Run: headless pygame with SDL's dummy video driver; simulated clock (each Clock.tick advances the game by its frame time, no real sleeping); random seed 0; keys injected as events and as key.get_pressed() state; no mouse input.
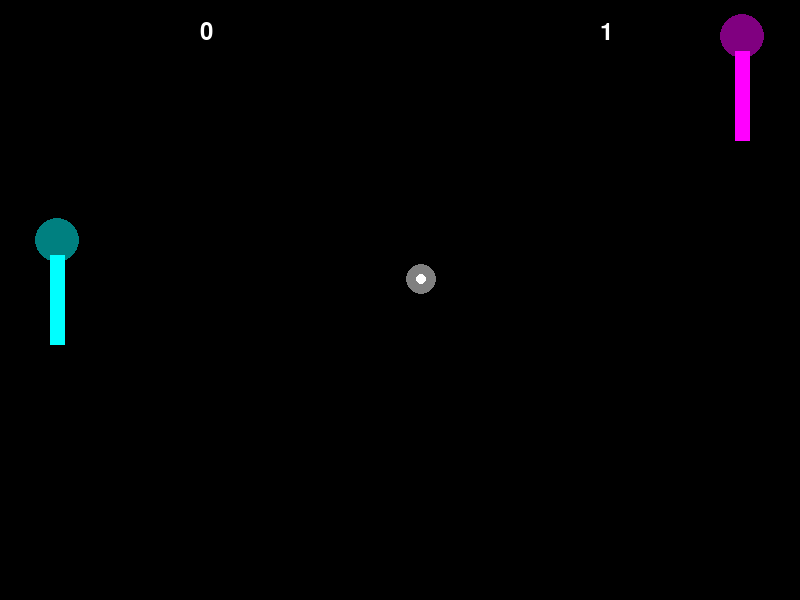
Frame 1 of 4 · flips 1–60 · no input
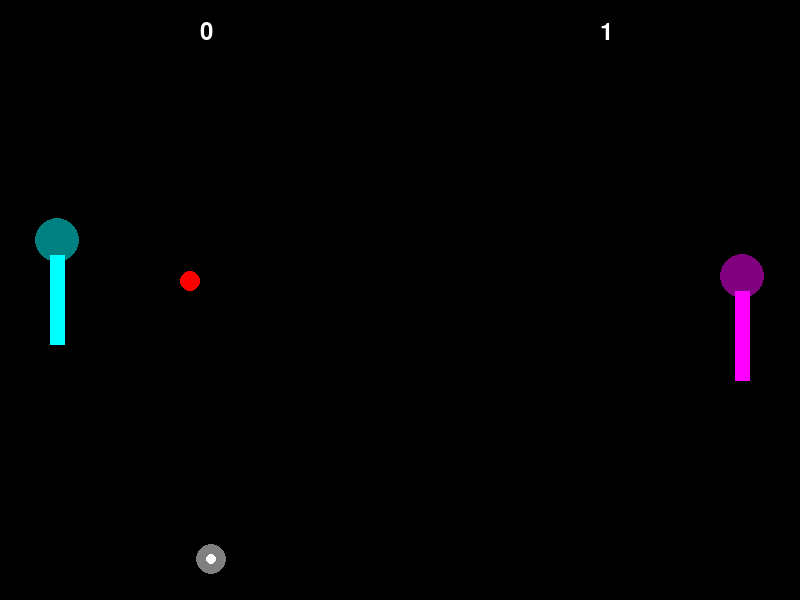
Frame 2 of 4 · flips 61–180 · tapped SPACE, RETURN · held RIGHT (→), D
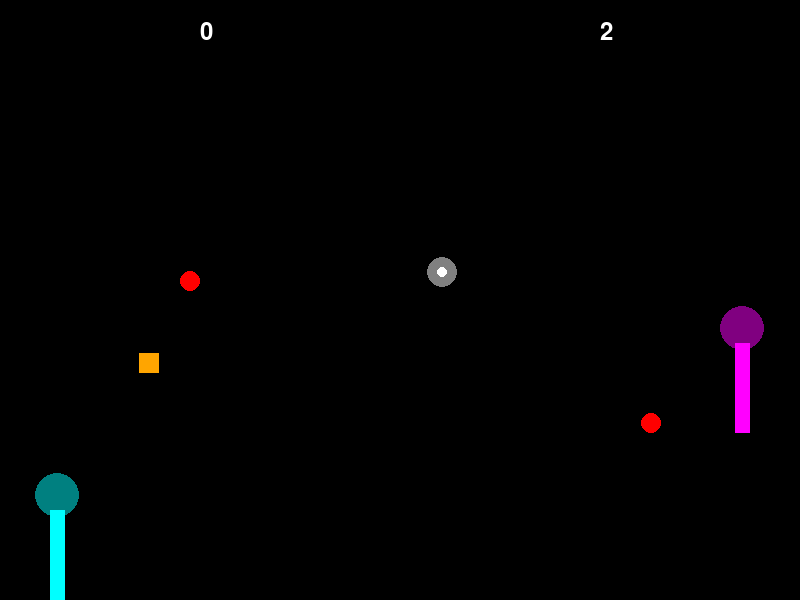
Frame 3 of 4 · flips 181–300 · held DOWN (↓), S
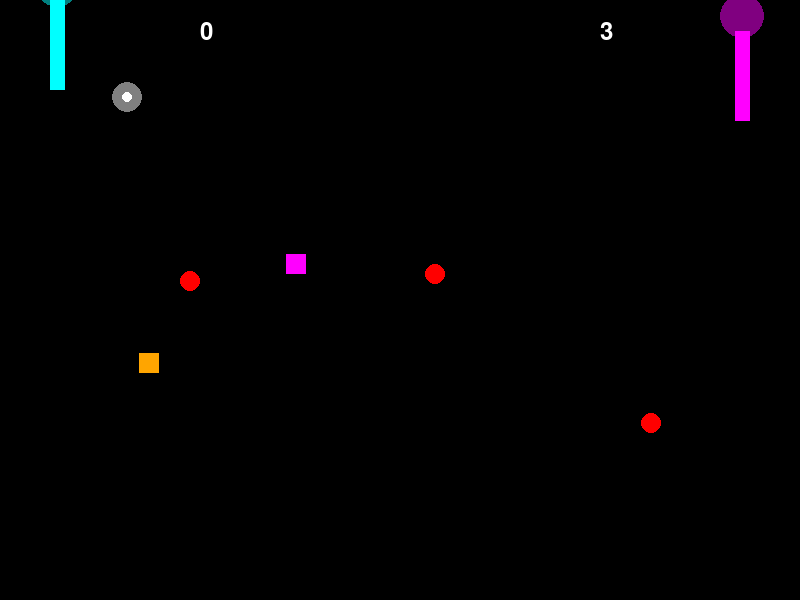
Frame 4 of 4 · flips 301–420 · held LEFT (←), A, UP (↑), W

The pygame program that drew these frames:

import pygame
import random
import sys

# Initialize Pygame
pygame.init()

# Screen dimensions
WIDTH = 800
HEIGHT = 600
screen = pygame.display.set_mode((WIDTH, HEIGHT))
pygame.display.set_caption("Neon Pong")

# Colors (Neon style)
NEON_BLUE = (0, 255, 255)
NEON_PINK = (255, 0, 255)
NEON_RED = (255, 0, 0)
WHITE = (255, 255, 255)
BLACK = (0, 0, 0)

# Game objects
PADDLE_WIDTH = 15
PADDLE_HEIGHT = 90
BALL_SIZE = 10
PADDLE_SPEED = 5
BALL_SPEED = 7

# Powerup settings
POWERUP_SIZE = 20
POWERUP_SPAWN_RATE = 0.02  # Chance of spawning per frame
POWERUP_DURATION = 5000  # 5 seconds in milliseconds

# Initialize game objects
player_paddle = pygame.Rect(50, HEIGHT // 2 - PADDLE_HEIGHT // 2, PADDLE_WIDTH, PADDLE_HEIGHT)
cpu_paddle = pygame.Rect(WIDTH - 50 - PADDLE_WIDTH, HEIGHT // 2 - PADDLE_HEIGHT // 2, PADDLE_WIDTH, PADDLE_HEIGHT)
ball = pygame.Rect(WIDTH // 2 - BALL_SIZE // 2, HEIGHT // 2 - BALL_SIZE // 2, BALL_SIZE, BALL_SIZE)
ball_speed_x = BALL_SPEED * random.choice((1, -1))
ball_speed_y = BALL_SPEED * random.choice((1, -1))

# Powerup states
powerups = []
fireball_active = False
fireball_timer = 0
speed_modifier = 1.0
paddle_size_modifier = 1.0
powerup_timer = 0

# Scores
player_score = 0
cpu_score = 0
font = pygame.font.Font(None, 36)

# Create a surface for glowing effect
def create_glow_surface(size, color, alpha=128):
    surf = pygame.Surface((size * 3, size * 3), pygame.SRCALPHA)
    pygame.draw.circle(surf, (*color, alpha), (size * 1.5, size * 1.5), size * 1.5)
    return surf

# Powerup class
class Powerup:
    def __init__(self, x, y, type):
        self.rect = pygame.Rect(x, y, POWERUP_SIZE, POWERUP_SIZE)
        self.type = type  # "fireball", "speed_up", "speed_down", "paddle_increase", "paddle_decrease"

def spawn_powerup():
    if random.random() < POWERUP_SPAWN_RATE:
        x = random.randint(100, WIDTH - 100)
        y = random.randint(100, HEIGHT - 100)
        types = ["fireball", "speed_up", "speed_down", "paddle_increase", "paddle_decrease"]
        powerup_type = random.choice(types)
        powerups.append(Powerup(x, y, powerup_type))

def apply_powerup(powerup):
    global fireball_active, fireball_timer, speed_modifier, paddle_size_modifier, powerup_timer
    powerup_timer = pygame.time.get_ticks()
    
    if powerup.type == "fireball":
        fireball_active = True
        fireball_timer = pygame.time.get_ticks()
    elif powerup.type == "speed_up":
        speed_modifier = 1.5
    elif powerup.type == "speed_down":
        speed_modifier = 0.5
    elif powerup.type == "paddle_increase":
        paddle_size_modifier = 1.5
        player_paddle.height = int(PADDLE_HEIGHT * paddle_size_modifier)
        player_paddle.y = max(0, min(player_paddle.y, HEIGHT - player_paddle.height))
    elif powerup.type == "paddle_decrease":
        paddle_size_modifier = 0.5
        player_paddle.height = int(PADDLE_HEIGHT * paddle_size_modifier)
        player_paddle.y = max(0, min(player_paddle.y, HEIGHT - player_paddle.height))

def reset_powerups():
    global fireball_active, speed_modifier, paddle_size_modifier
    fireball_active = False
    speed_modifier = 1.0
    paddle_size_modifier = 1.0
    player_paddle.height = PADDLE_HEIGHT
    player_paddle.y = HEIGHT // 2 - PADDLE_HEIGHT // 2

# Game loop
clock = pygame.time.Clock()
running = True

while running:
    for event in pygame.event.get():
        if event.type == pygame.QUIT:
            running = False

    # Player paddle movement
    keys = pygame.key.get_pressed()
    if keys[pygame.K_UP] and player_paddle.top > 0:
        player_paddle.y -= PADDLE_SPEED
    if keys[pygame.K_DOWN] and player_paddle.bottom < HEIGHT:
        player_paddle.y += PADDLE_SPEED

    # CPU paddle movement (simple AI)
    cpu_speed = PADDLE_SPEED * 0.8  # Slightly slower than player
    if cpu_paddle.centery < ball.centery and cpu_paddle.bottom < HEIGHT:
        cpu_paddle.y += cpu_speed
    if cpu_paddle.centery > ball.centery and cpu_paddle.top > 0:
        cpu_paddle.y -= cpu_speed

    # Ball movement
    current_speed_x = ball_speed_x * speed_modifier
    current_speed_y = ball_speed_y * speed_modifier
    ball.x += current_speed_x
    ball.y += current_speed_y

    # Ball collisions with top and bottom
    if ball.top <= 0 or ball.bottom >= HEIGHT:
        ball_speed_y = -ball_speed_y

    # Ball collisions with paddles
    if ball.colliderect(player_paddle) and ball_speed_x < 0:
        ball_speed_x = -ball_speed_x
    if ball.colliderect(cpu_paddle) and ball_speed_x > 0:
        ball_speed_x = -ball_speed_x

    # Ball out of bounds
    if ball.left <= 0:
        cpu_score += 1
        ball.center = (WIDTH // 2, HEIGHT // 2)
        ball_speed_x = BALL_SPEED * random.choice((1, -1))
        ball_speed_y = BALL_SPEED * random.choice((1, -1))
        reset_powerups()
    if ball.right >= WIDTH:
        player_score += 1
        ball.center = (WIDTH // 2, HEIGHT // 2)
        ball_speed_x = BALL_SPEED * random.choice((1, -1))
        ball_speed_y = BALL_SPEED * random.choice((1, -1))
        reset_powerups()

    # Spawn and collect powerups
    spawn_powerup()
    for powerup in powerups[:]:
        if player_paddle.colliderect(powerup.rect):
            apply_powerup(powerup)
            powerups.remove(powerup)

    # Powerup duration
    current_time = pygame.time.get_ticks()
    if fireball_active and current_time - fireball_timer > POWERUP_DURATION:
        fireball_active = False
    if powerup_timer and current_time - powerup_timer > POWERUP_DURATION:
        reset_powerups()

    # Drawing
    screen.fill(BLACK)

    # Draw glowing paddles
    player_glow = create_glow_surface(PADDLE_WIDTH, NEON_BLUE)
    cpu_glow = create_glow_surface(PADDLE_WIDTH, NEON_PINK)
    screen.blit(player_glow, (player_paddle.x - PADDLE_WIDTH, player_paddle.y - (PADDLE_HEIGHT * paddle_size_modifier - PADDLE_WIDTH) // 2))
    screen.blit(cpu_glow, (cpu_paddle.x - PADDLE_WIDTH, cpu_paddle.y - (PADDLE_HEIGHT - PADDLE_WIDTH) // 2))
    pygame.draw.rect(screen, NEON_BLUE, player_paddle)
    pygame.draw.rect(screen, NEON_PINK, cpu_paddle)

    # Draw ball with glow
    ball_color = NEON_RED if fireball_active else WHITE
    ball_glow = create_glow_surface(BALL_SIZE, ball_color)
    screen.blit(ball_glow, (ball.x - BALL_SIZE, ball.y - BALL_SIZE))
    pygame.draw.ellipse(screen, ball_color, ball)

    # Draw powerups
    for powerup in powerups:
        if powerup.type == "fireball":
            pygame.draw.circle(screen, NEON_RED, powerup.rect.center, POWERUP_SIZE // 2)
        elif powerup.type == "speed_up":
            pygame.draw.rect(screen, (0, 255, 0), powerup.rect)
        elif powerup.type == "speed_down":
            pygame.draw.rect(screen, (255, 165, 0), powerup.rect)
        elif powerup.type == "paddle_increase":
            pygame.draw.rect(screen, (0, 255, 255), powerup.rect)
        elif powerup.type == "paddle_decrease":
            pygame.draw.rect(screen, (255, 0, 255), powerup.rect)

    # Draw scores
    player_text = font.render(str(player_score), True, WHITE)
    cpu_text = font.render(str(cpu_score), True, WHITE)
    screen.blit(player_text, (WIDTH // 4, 20))
    screen.blit(cpu_text, (3 * WIDTH // 4, 20))

    pygame.display.flip()
    clock.tick(60)

pygame.quit()
sys.exit()
